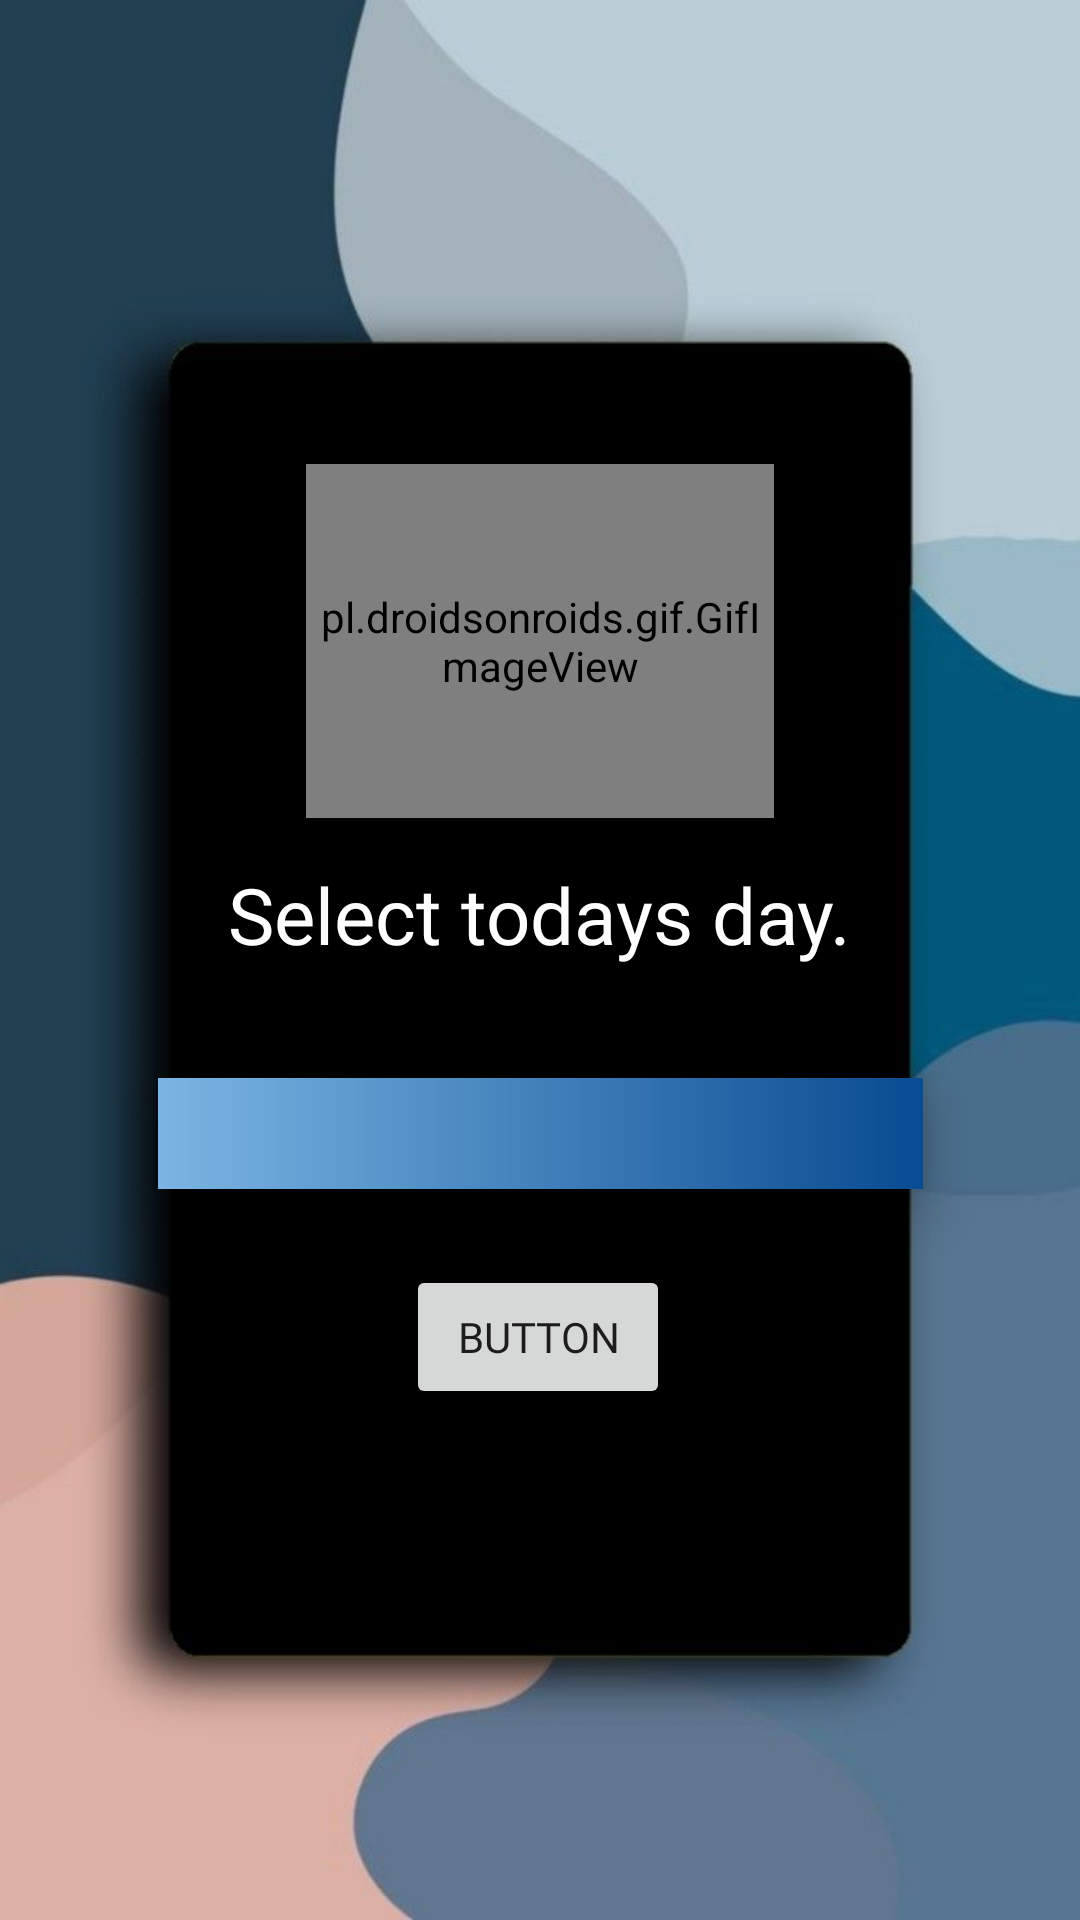

Produce the Android XML layout that renders to this screen, including the resource entries it uses.
<!-- AndroidManifest.xml: application theme Theme.VtopBhopal -->
<!-- res/layout/activity_list_view.xml -->
<?xml version="1.0" encoding="utf-8"?>
<LinearLayout xmlns:android="http://schemas.android.com/apk/res/android"
    xmlns:app="http://schemas.android.com/apk/res-auto"
    xmlns:tools="http://schemas.android.com/tools"
    android:layout_width="match_parent"
    android:layout_height="match_parent"
    tools:context=".list_view"
    android:orientation="horizontal"
    android:background="@drawable/bac1">

    <ListView
        android:layout_width="match_parent"
        android:layout_height="wrap_content"
        android:id="@+id/listView"
        android:visibility="gone"/>

    <androidx.constraintlayout.widget.ConstraintLayout
        android:layout_width="match_parent"
        android:layout_height="match_parent">

        <pl.droidsonroids.gif.GifImageView
            android:layout_width="156dp"
            android:layout_height="118dp"
            android:src="@drawable/cofee"
            app:layout_constraintBottom_toBottomOf="@+id/textView6"
            app:layout_constraintEnd_toEndOf="parent"
            app:layout_constraintStart_toStartOf="parent"
            app:layout_constraintTop_toTopOf="parent"
            app:layout_constraintVertical_bias="0.689" />

        <TextView
            android:id="@+id/textView6"
            android:layout_width="306dp"
            android:layout_height="55dp"
            android:layout_above="@+id/spinner"
            android:layout_alignParentStart="true"
            android:layout_alignParentTop="true"
            android:layout_alignParentEnd="true"
            android:fontFamily="@font/andika"
            android:text="Select todays day."
            android:textAlignment="center"
            android:textColor="#FFFFFF"
            android:textSize="26sp"
            app:layout_constraintBottom_toTopOf="@+id/spinner"
            app:layout_constraintEnd_toEndOf="parent"
            app:layout_constraintHorizontal_bias="0.495"
            app:layout_constraintStart_toStartOf="parent"
            app:layout_constraintTop_toTopOf="parent"
            app:layout_constraintVertical_bias="0.944" />

        <Spinner
            android:id="@+id/spinner"
            android:layout_width="255dp"
            android:layout_height="37dp"
            android:layout_alignParentStart="true"
            android:layout_alignParentEnd="true"
            android:layout_alignParentBottom="true"
            android:background="@drawable/gradient1"
            android:elevation="10dp"
            app:layout_constraintBottom_toBottomOf="parent"
            app:layout_constraintEnd_toEndOf="parent"
            app:layout_constraintStart_toStartOf="parent"
            app:layout_constraintTop_toTopOf="parent"
            app:layout_constraintVertical_bias="0.596"/>

        <Button
            android:id="@+id/button"
            android:layout_width="wrap_content"
            android:layout_height="wrap_content"
            android:fontFamily="@font/andika"
            android:text="Button"
            android:textAlignment="center"
            app:layout_constraintBottom_toBottomOf="parent"
            app:layout_constraintEnd_toEndOf="parent"
            app:layout_constraintHorizontal_bias="0.498"
            app:layout_constraintStart_toStartOf="parent"
            app:layout_constraintTop_toBottomOf="@+id/spinner"
            app:layout_constraintVertical_bias="0.129" />

    </androidx.constraintlayout.widget.ConstraintLayout>

</LinearLayout>
<!-- resources referenced by this layout -->
<resources>
  <!-- drawable bac1: png bitmap (drawable, 85798 bytes) -->
  <!-- drawable gradient1 (drawable) -->
  <?xml version="1.0" encoding="utf-8"?>
  <shape xmlns:android="http://schemas.android.com/apk/res/android">
  
      <gradient
          android:type="linear"
          android:angle="0"
          android:startColor="#7AB5E3"
          android:endColor="#094B91">
  
      </gradient>
  
  </shape>
  <style name="Theme.VtopBhopal" parent="Theme.MaterialComponents.DayNight.NoActionBar">
          
          <item name="colorPrimary">@color/purple_500</item>
          <item name="colorPrimaryVariant">@color/purple_700</item>
          <item name="colorOnPrimary">@color/white</item>
          
          <item name="colorSecondary">@color/teal_200</item>
          <item name="colorSecondaryVariant">@color/teal_700</item>
          <item name="colorOnSecondary">@color/black</item>
          
          <item name="android:statusBarColor">?attr/colorPrimaryVariant</item>
          
      </style>
  <!-- not gathered from this repository: default colours our renderer supplied (Android Studio template values) -->
  <color name="purple_500">#FF6200EE</color>
  <color name="purple_700">#FF3700B3</color>
  <color name="teal_200">#FF03DAC5</color>
  <color name="teal_700">#FF018786</color>
  <color name="black">#FF000000</color>
  <color name="white">#FFFFFFFF</color>
</resources>
